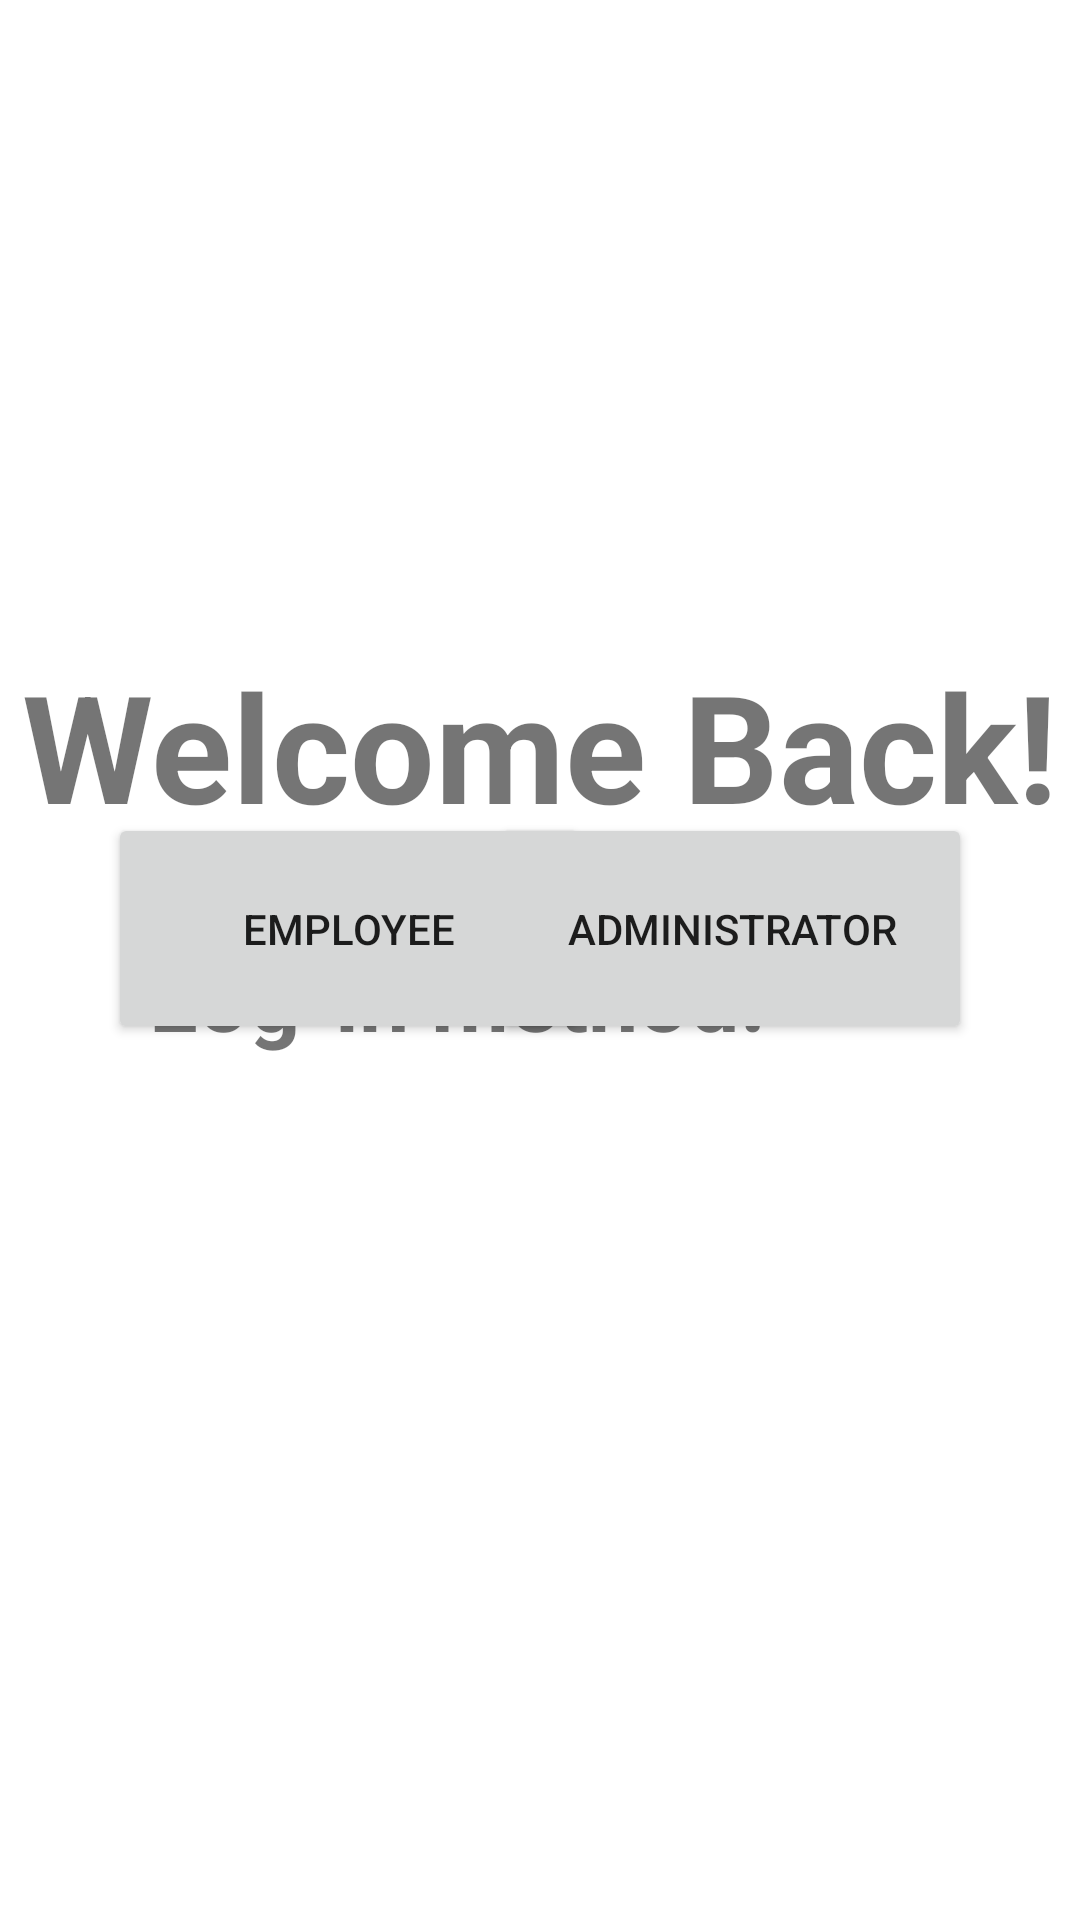

Layout XML and referenced resources for this Android screen:
<!-- AndroidManifest.xml: application theme Theme.COMP2000 -->
<!-- res/layout/welcomeback.xml -->
<?xml version="1.0" encoding="utf-8"?>
<androidx.constraintlayout.widget.ConstraintLayout xmlns:android="http://schemas.android.com/apk/res/android"
    xmlns:app="http://schemas.android.com/apk/res-auto"
    android:layout_width="match_parent"
    android:layout_height="match_parent">

    <TextView
        android:id="@+id/textView12"
        android:layout_width="wrap_content"
        android:layout_height="wrap_content"
        android:layout_marginStart="105dp"
        android:layout_marginTop="215dp"
        android:layout_marginEnd="105dp"
        android:text="@string/welcome_back"
        android:textSize="50sp"
        android:textStyle="bold"
        app:layout_constraintEnd_toEndOf="parent"
        app:layout_constraintStart_toStartOf="parent"
        app:layout_constraintTop_toTopOf="parent" />

    <TextView
        android:id="@+id/textView13"
        android:layout_width="wrap_content"
        android:layout_height="wrap_content"
        android:layout_marginStart="105dp"
        android:layout_marginTop="312dp"
        android:layout_marginEnd="105dp"
        android:text="@string/log_in_method"
        android:textSize="30sp"
        android:textStyle="bold"
        app:layout_constraintEnd_toEndOf="parent"
        app:layout_constraintHorizontal_bias="1.0"
        app:layout_constraintStart_toStartOf="parent"
        app:layout_constraintTop_toTopOf="parent" />

    <Button
        android:id="@+id/button4"
        android:layout_width="160dp"
        android:layout_height="77dp"
        android:layout_marginStart="36dp"
        android:layout_marginBottom="292dp"
        android:text="@string/employee"
        app:layout_constraintBottom_toBottomOf="parent"
        app:layout_constraintStart_toStartOf="parent" />

    <Button
        android:id="@+id/button5"
        android:layout_width="160dp"
        android:layout_height="77dp"
        android:layout_marginEnd="36dp"
        android:layout_marginBottom="292dp"
        android:text="@string/administrator"
        app:layout_constraintBottom_toBottomOf="parent"
        app:layout_constraintEnd_toEndOf="parent" />
</androidx.constraintlayout.widget.ConstraintLayout>
<!-- resources referenced by this layout -->
<resources>
  <string name="administrator">Administrator</string>
  <string name="employee">Employee</string>
  <string name="log_in_method">Log-in method:</string>
  <string name="welcome_back">Welcome Back!</string>
  <style name="Theme.COMP2000" parent="Theme.MaterialComponents.DayNight.DarkActionBar">
          
          <item name="colorPrimary">@color/purple_500</item>
          <item name="colorPrimaryVariant">@color/purple_700</item>
          <item name="colorOnPrimary">@color/white</item>
          
          <item name="colorSecondary">@color/teal_200</item>
          <item name="colorSecondaryVariant">@color/teal_700</item>
          <item name="colorOnSecondary">@color/black</item>
          
          <item name="android:statusBarColor">?attr/colorPrimaryVariant</item>
          
      </style>
  <!-- not gathered from this repository: default colours our renderer supplied (Android Studio template values) -->
  <color name="purple_500">#FF6200EE</color>
  <color name="purple_700">#FF3700B3</color>
  <color name="teal_200">#FF03DAC5</color>
  <color name="teal_700">#FF018786</color>
  <color name="black">#FF000000</color>
  <color name="white">#FFFFFFFF</color>
</resources>
